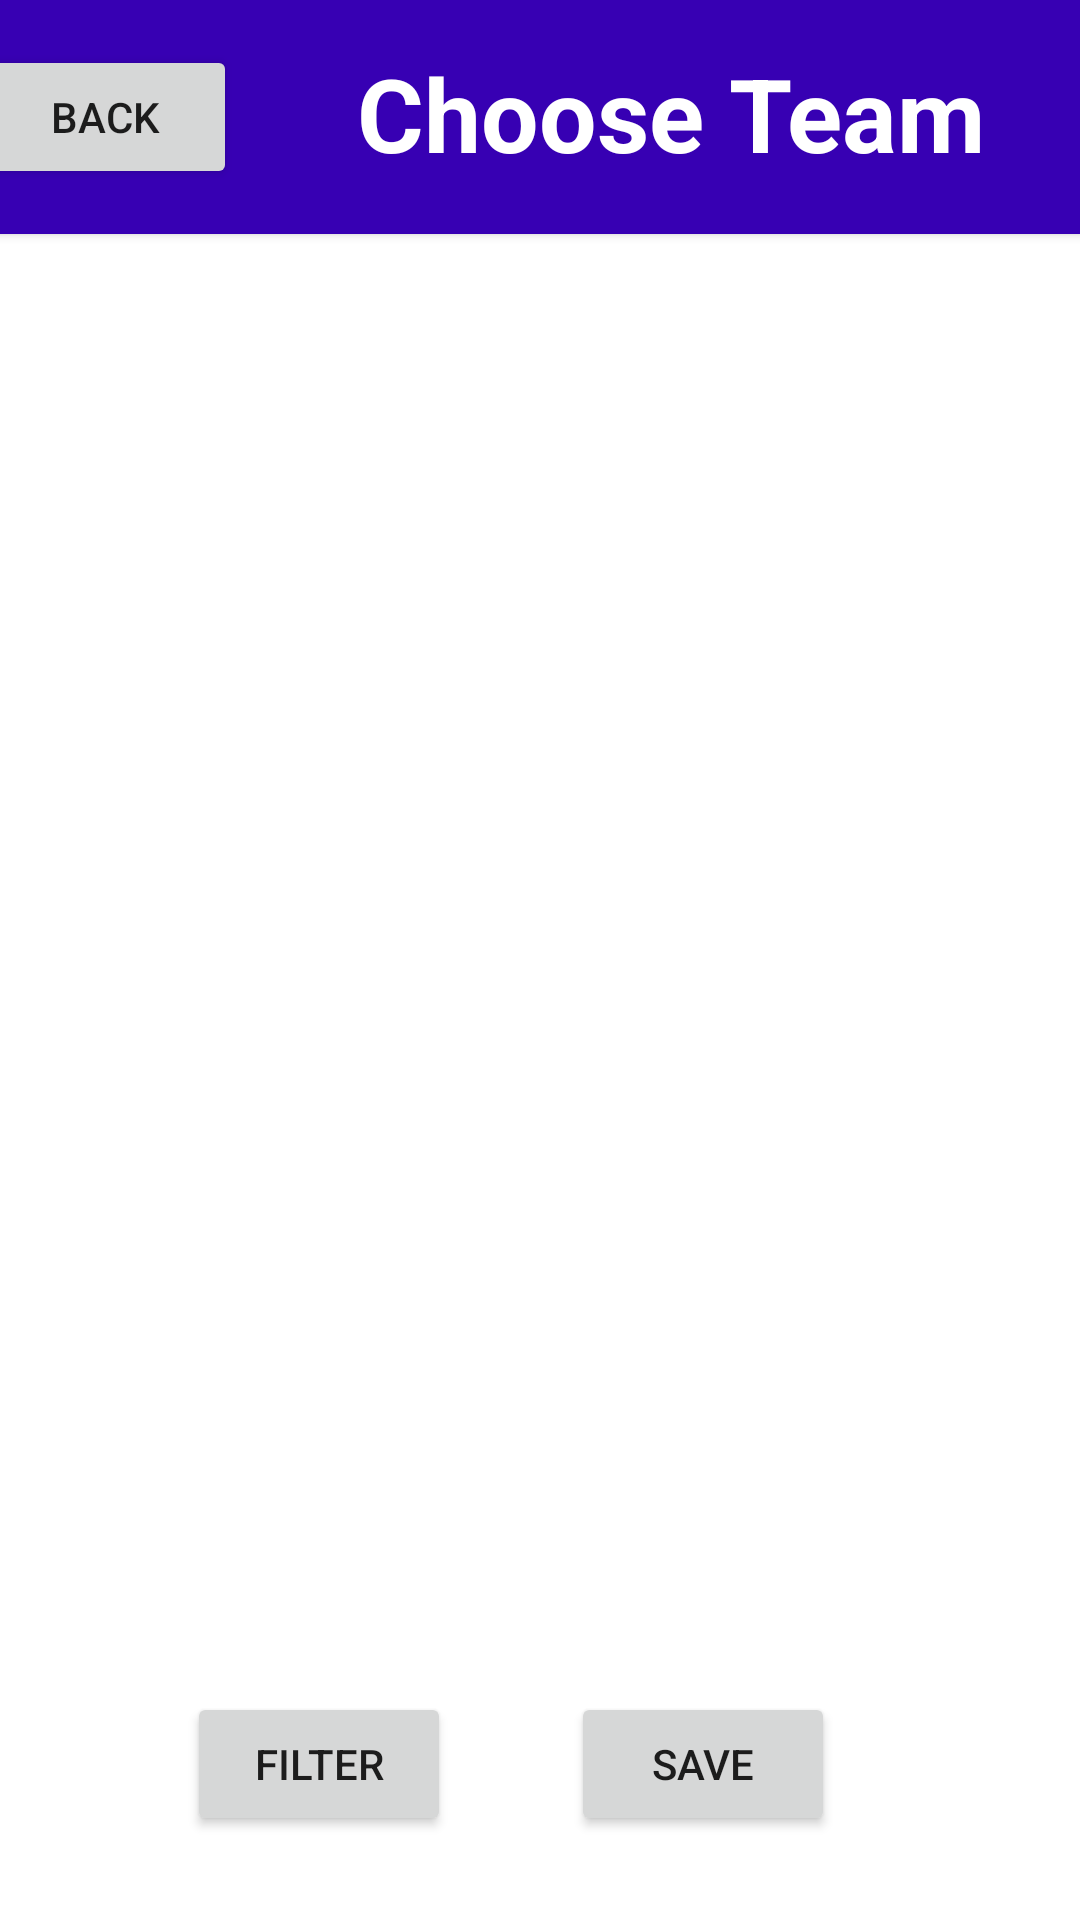

This screen was rendered from an Android layout file. Write that file and the resources it references.
<!-- AndroidManifest.xml: application theme Theme.Drp52 -->
<!-- res/layout/activity_choose_team.xml -->
<?xml version="1.0" encoding="utf-8"?>
<androidx.constraintlayout.widget.ConstraintLayout xmlns:android="http://schemas.android.com/apk/res/android"
    xmlns:app="http://schemas.android.com/apk/res-auto"
    xmlns:tools="http://schemas.android.com/tools"
    android:layout_width="match_parent"
    android:layout_height="match_parent"
    tools:context=".ChooseTeam">

    <androidx.cardview.widget.CardView
        android:id="@+id/cardView3"
        android:layout_width="411dp"
        android:layout_height="wrap_content"
        app:cardBackgroundColor="@color/purple_700"
        app:cardCornerRadius="0dp"
        app:layout_constraintEnd_toEndOf="parent"
        app:layout_constraintStart_toStartOf="parent"
        app:layout_constraintTop_toTopOf="parent">

        <androidx.constraintlayout.widget.ConstraintLayout
            android:layout_width="match_parent"
            android:layout_height="match_parent"
            android:layout_marginTop="15dp"
            android:layout_marginBottom="15dp">

            <TextView
                android:id="@+id/textView29"
                android:layout_width="wrap_content"
                android:layout_height="wrap_content"
                android:layout_marginStart="40dp"
                android:text="Choose Team"
                android:textAppearance="@style/TextAppearance.AppCompat.Display1"
                android:textColor="#FFFFFF"
                android:textStyle="bold"
                app:layout_constraintStart_toEndOf="@+id/chooseTeamBackBtn"
                tools:layout_editor_absoluteY="2dp" />

            <Button
                android:id="@+id/chooseTeamBackBtn"
                android:layout_width="wrap_content"
                android:layout_height="wrap_content"
                android:layout_marginStart="16dp"
                android:text="Back"
                app:cornerRadius="10dp"
                app:layout_constraintBottom_toBottomOf="parent"
                app:layout_constraintStart_toStartOf="parent"
                app:layout_constraintTop_toTopOf="parent" />
        </androidx.constraintlayout.widget.ConstraintLayout>
    </androidx.cardview.widget.CardView>

    <androidx.recyclerview.widget.RecyclerView
        android:id="@+id/chooseTeamRecyclerView"
        android:layout_width="0dp"
        android:layout_height="0dp"
        android:layout_marginStart="16dp"
        android:layout_marginTop="16dp"
        android:layout_marginEnd="16dp"
        android:layout_marginBottom="24dp"
        app:layout_constraintBottom_toTopOf="@+id/chooseTeamSaveBtn"
        app:layout_constraintEnd_toEndOf="parent"
        app:layout_constraintStart_toStartOf="parent"
        app:layout_constraintTop_toBottomOf="@+id/cardView3" />

    <Button
        android:id="@+id/chooseTeamSaveBtn"
        android:layout_width="wrap_content"
        android:layout_height="wrap_content"
        android:layout_marginBottom="28dp"
        android:text="Save"
        app:cornerRadius="10dp"
        app:layout_constraintBottom_toBottomOf="parent"
        app:layout_constraintEnd_toEndOf="parent"
        app:layout_constraintHorizontal_bias="0.7"
        app:layout_constraintStart_toStartOf="parent" />

    <Button
        android:id="@+id/filterChooseTeamPlayersBtn"
        android:layout_width="wrap_content"
        android:layout_height="wrap_content"
        android:layout_marginBottom="28dp"
        android:text="Filter"
        app:cornerRadius="10dp"
        app:layout_constraintBottom_toBottomOf="parent"
        app:layout_constraintEnd_toEndOf="parent"
        app:layout_constraintHorizontal_bias="0.229"
        app:layout_constraintStart_toStartOf="parent" />
</androidx.constraintlayout.widget.ConstraintLayout>
<!-- resources referenced by this layout -->
<resources>
  <style name="Theme.Drp52" parent="Theme.MaterialComponents.DayNight.DarkActionBar">
          
          <item name="colorPrimary">@color/purple_500</item>
          <item name="colorPrimaryVariant">@color/purple_700</item>
          <item name="colorOnPrimary">@color/white</item>
          
          <item name="colorSecondary">@color/teal_200</item>
          <item name="colorSecondaryVariant">@color/teal_700</item>
          <item name="colorOnSecondary">@color/black</item>
          
          <item name="android:statusBarColor">?attr/colorPrimaryVariant</item>
          
      </style>
  <!-- not gathered from this repository: default colours our renderer supplied (Android Studio template values) -->
  <color name="purple_500">#FF6200EE</color>
  <color name="purple_700">#FF3700B3</color>
  <color name="teal_200">#FF03DAC5</color>
  <color name="teal_700">#FF018786</color>
  <color name="black">#FF000000</color>
  <color name="white">#FFFFFFFF</color>
</resources>
